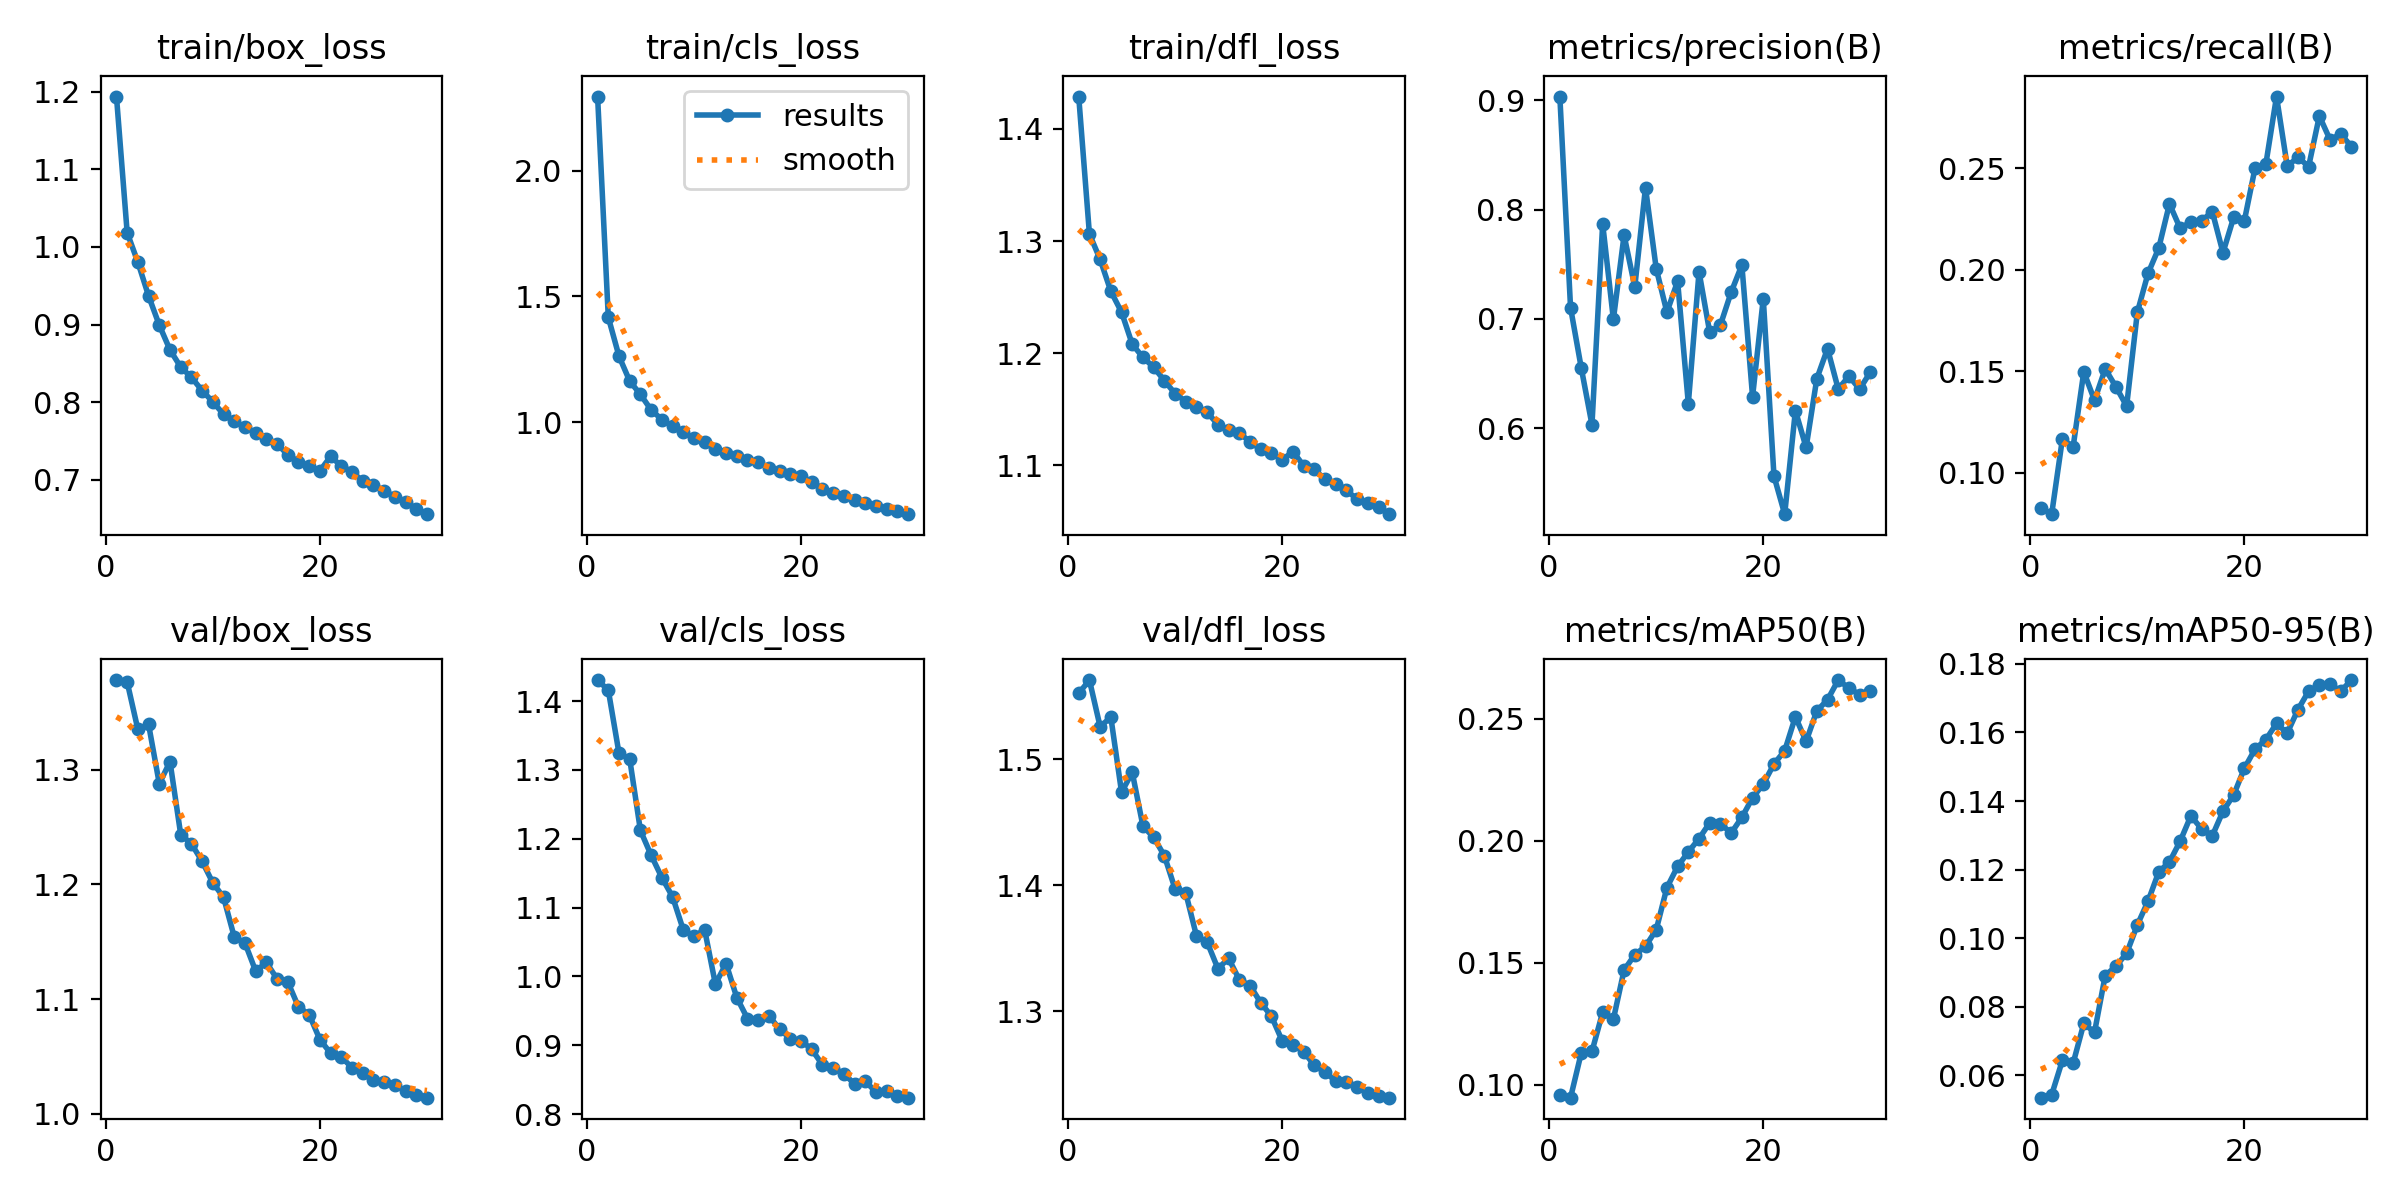

Source data for this figure (header and first rows):
epoch, time, train/box_loss, train/cls_loss, train/dfl_loss, metrics/precision(B), metrics/recall(B), metrics/mAP50(B), metrics/mAP50-95(B), val/box_loss, val/cls_loss, val/dfl_loss, lr/pg0, lr/pg1, lr/pg2
1, 850.6, 1.194, 2.296, 1.429, 0.9032, 0.08254, 0.09595, 0.0535, 1.378, 1.431, 1.552, 0.0001585, 0.0001585, 0.0001585
2, 1443, 1.018, 1.417, 1.306, 0.7103, 0.07959, 0.09481, 0.05435, 1.377, 1.416, 1.563, 0.0003067, 0.0003067, 0.0003067
3, 1995, 0.9804, 1.262, 1.284, 0.6553, 0.1166, 0.1131, 0.06436, 1.335, 1.324, 1.526, 0.0004445, 0.0004445, 0.0004445
4, 2426, 0.9368, 1.163, 1.255, 0.6034, 0.1126, 0.1138, 0.06349, 1.34, 1.316, 1.534, 0.0004289, 0.0004289, 0.0004289
5, 2911, 0.8992, 1.11, 1.237, 0.7869, 0.1497, 0.1298, 0.07513, 1.288, 1.212, 1.474, 0.0004132, 0.0004132, 0.0004132
6, 3410, 0.8673, 1.048, 1.208, 0.6996, 0.1357, 0.1269, 0.07255, 1.307, 1.176, 1.49, 0.0003975, 0.0003975, 0.0003975
7, 3927, 0.8452, 1.01, 1.196, 0.7766, 0.1511, 0.147, 0.0891, 1.244, 1.144, 1.447, 0.0003818, 0.0003818, 0.0003818
8, 4387, 0.8319, 0.9824, 1.188, 0.7293, 0.1423, 0.1533, 0.09183, 1.235, 1.116, 1.438, 0.000366, 0.000366, 0.000366
9, 4965, 0.8148, 0.9609, 1.176, 0.82, 0.1328, 0.1567, 0.09558, 1.22, 1.068, 1.424, 0.0003503, 0.0003503, 0.0003503
10, 5566, 0.8003, 0.9348, 1.164, 0.7461, 0.1789, 0.1635, 0.1039, 1.201, 1.058, 1.397, 0.0003346, 0.0003346, 0.0003346
11, 6129, 0.7844, 0.9195, 1.157, 0.7061, 0.1981, 0.1808, 0.1108, 1.189, 1.068, 1.394, 0.0003189, 0.0003189, 0.0003189
12, 6698, 0.7752, 0.8941, 1.152, 0.7345, 0.2106, 0.1895, 0.1193, 1.154, 0.9889, 1.36, 0.0003032, 0.0003032, 0.0003032
13, 7358, 0.768, 0.8787, 1.147, 0.6227, 0.2324, 0.1954, 0.1222, 1.149, 1.019, 1.355, 0.0002875, 0.0002875, 0.0002875
14, 7860, 0.7604, 0.8658, 1.136, 0.7431, 0.2203, 0.2008, 0.1283, 1.124, 0.9694, 1.334, 0.0002718, 0.0002718, 0.0002718
15, 8252, 0.7531, 0.8492, 1.131, 0.6877, 0.2235, 0.2073, 0.1357, 1.132, 0.9388, 1.342, 0.0002561, 0.0002561, 0.0002561
16, 8753, 0.7462, 0.8407, 1.129, 0.6946, 0.224, 0.2069, 0.1319, 1.118, 0.9371, 1.325, 0.0002404, 0.0002404, 0.0002404
17, 9209, 0.732, 0.8157, 1.121, 0.7245, 0.2285, 0.2031, 0.1298, 1.115, 0.9431, 1.32, 0.0002247, 0.0002247, 0.0002247
18, 9603, 0.7225, 0.8067, 1.114, 0.7493, 0.2083, 0.2096, 0.137, 1.093, 0.9234, 1.307, 0.000209, 0.000209, 0.000209
19, 9954, 0.7174, 0.7938, 1.111, 0.629, 0.2258, 0.2175, 0.1418, 1.086, 0.9095, 1.296, 0.0001933, 0.0001933, 0.0001933
20, 10322, 0.7114, 0.7854, 1.105, 0.7186, 0.2242, 0.2232, 0.1495, 1.065, 0.9069, 1.277, 0.0001775, 0.0001775, 0.0001775
21, 10649, 0.7299, 0.7611, 1.112, 0.5564, 0.2501, 0.2314, 0.1552, 1.053, 0.894, 1.273, 0.0001618, 0.0001618, 0.0001618
22, 10976, 0.7177, 0.7344, 1.1, 0.5217, 0.2518, 0.2368, 0.1579, 1.049, 0.8716, 1.268, 0.0001461, 0.0001461, 0.0001461
23, 11300, 0.7102, 0.7183, 1.096, 0.6163, 0.2852, 0.2507, 0.1626, 1.04, 0.8671, 1.257, 0.0001304, 0.0001304, 0.0001304
24, 11624, 0.6981, 0.7045, 1.088, 0.5826, 0.251, 0.2407, 0.1598, 1.035, 0.8587, 1.252, 0.0001147, 0.0001147, 0.0001147
25, 11947, 0.6927, 0.6914, 1.084, 0.6454, 0.2553, 0.2531, 0.1666, 1.029, 0.8439, 1.245, 9.9008e-05, 9.9008e-05, 9.9008e-05
26, 12271, 0.6859, 0.6772, 1.078, 0.6729, 0.2507, 0.2577, 0.172, 1.027, 0.8476, 1.244, 8.33e-05, 8.33e-05, 8.33e-05
27, 12595, 0.678, 0.6645, 1.07, 0.636, 0.2756, 0.2658, 0.1738, 1.025, 0.8322, 1.24, 6.7592e-05, 6.7592e-05, 6.7592e-05
28, 12918, 0.6717, 0.6542, 1.066, 0.6478, 0.2639, 0.2625, 0.1741, 1.02, 0.8329, 1.235, 5.1884e-05, 5.1884e-05, 5.1884e-05
29, 13241, 0.6623, 0.6456, 1.063, 0.6359, 0.2668, 0.2598, 0.172, 1.016, 0.8257, 1.233, 3.6176e-05, 3.6176e-05, 3.6176e-05
30, 13565, 0.6555, 0.6334, 1.057, 0.6515, 0.2606, 0.2612, 0.1753, 1.014, 0.8239, 1.231, 2.0468e-05, 2.0468e-05, 2.0468e-05
